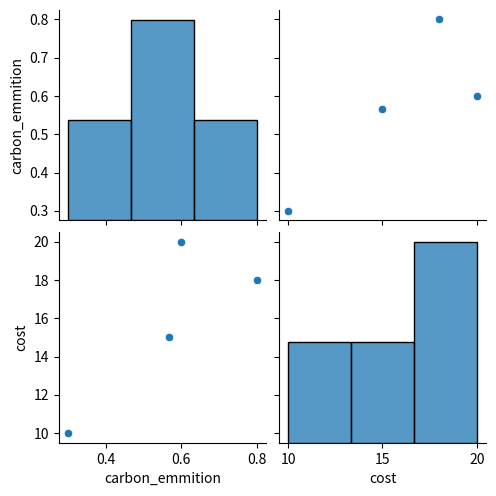

Here is the Python script that generated this plot:
#handling data with pandas 
import pandas as pd
import numpy as np
import matplotlib.pyplot as plt
import seaborn as sns
data_AI_tools={
    "tool_name":["chatGpt","lovable","customGPT","gamma"],
    "carbon_emmition":[0.3,0.6,np.nan,0.8],
    "cost":[10,20,15,18]
}
tool_df=pd.DataFrame(data_AI_tools)
# print("data of AI tools which emit how much carbon")
# print(tool_df)
remove_df = tool_df.dropna()
# print(remove_df)
#fill missing data
tool_df["carbon_emmition"]=tool_df["carbon_emmition"].fillna(tool_df["carbon_emmition"].mean())
print(tool_df)
tool_df["cost"]=tool_df["cost"].fillna("premium")
print(tool_df)
#create a simple plot
sns.pairplot(tool_df)
plt.show()
